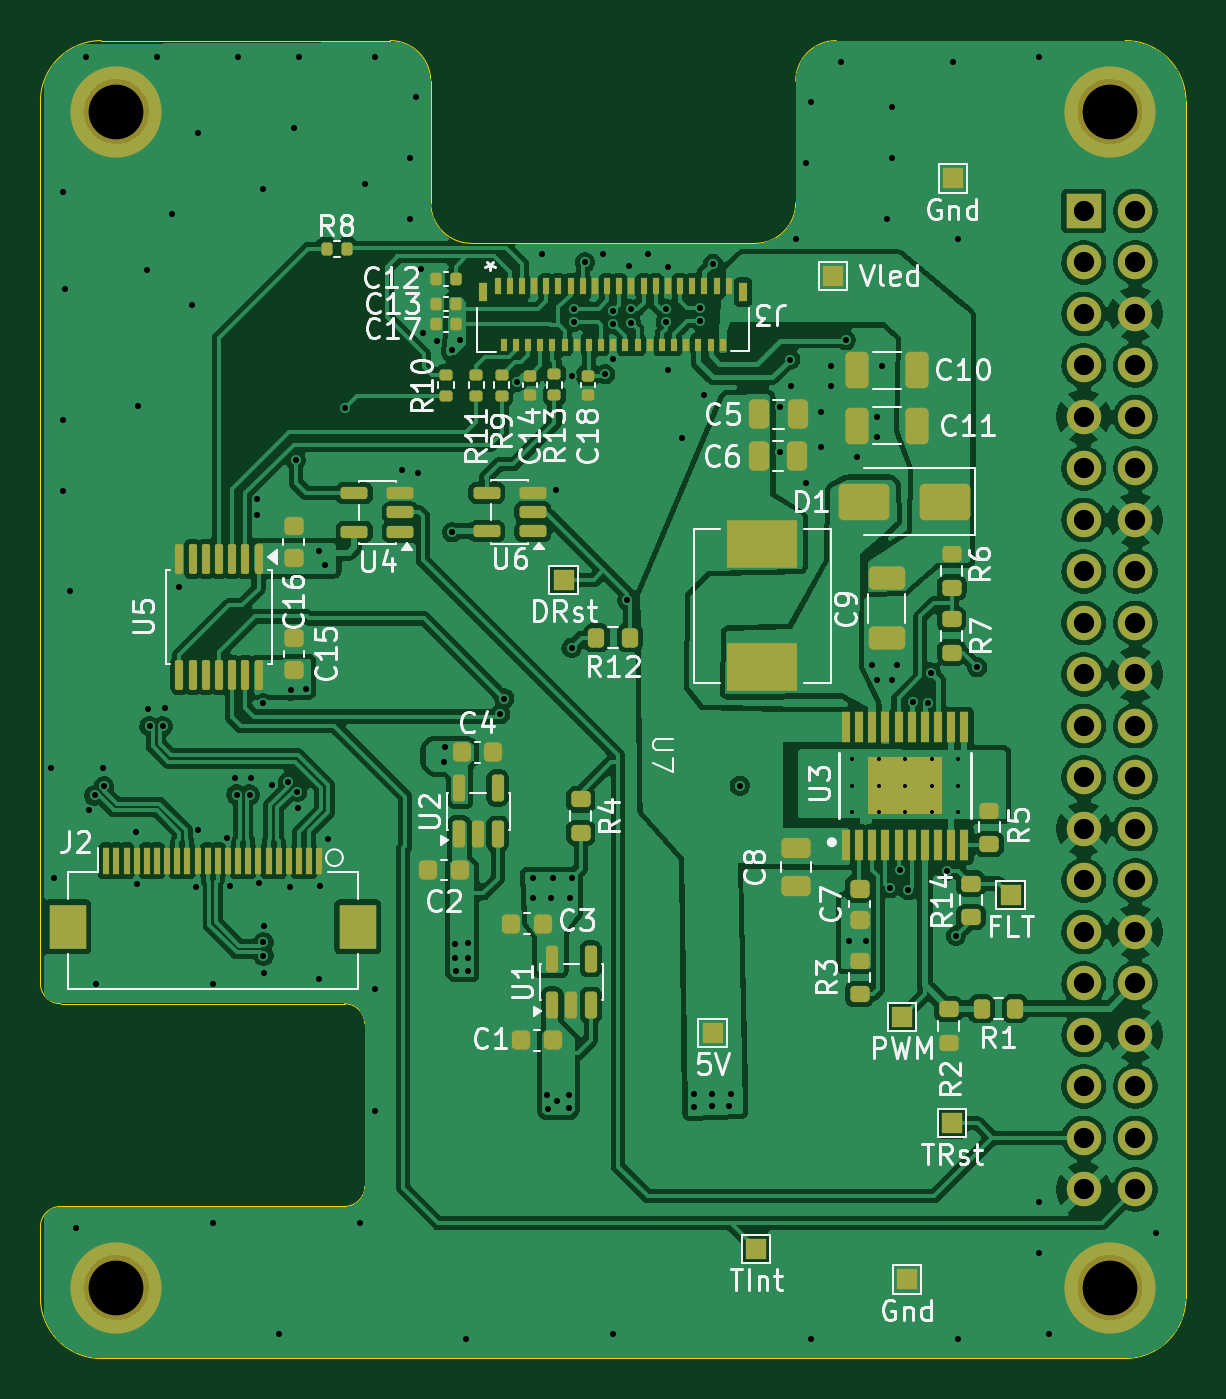
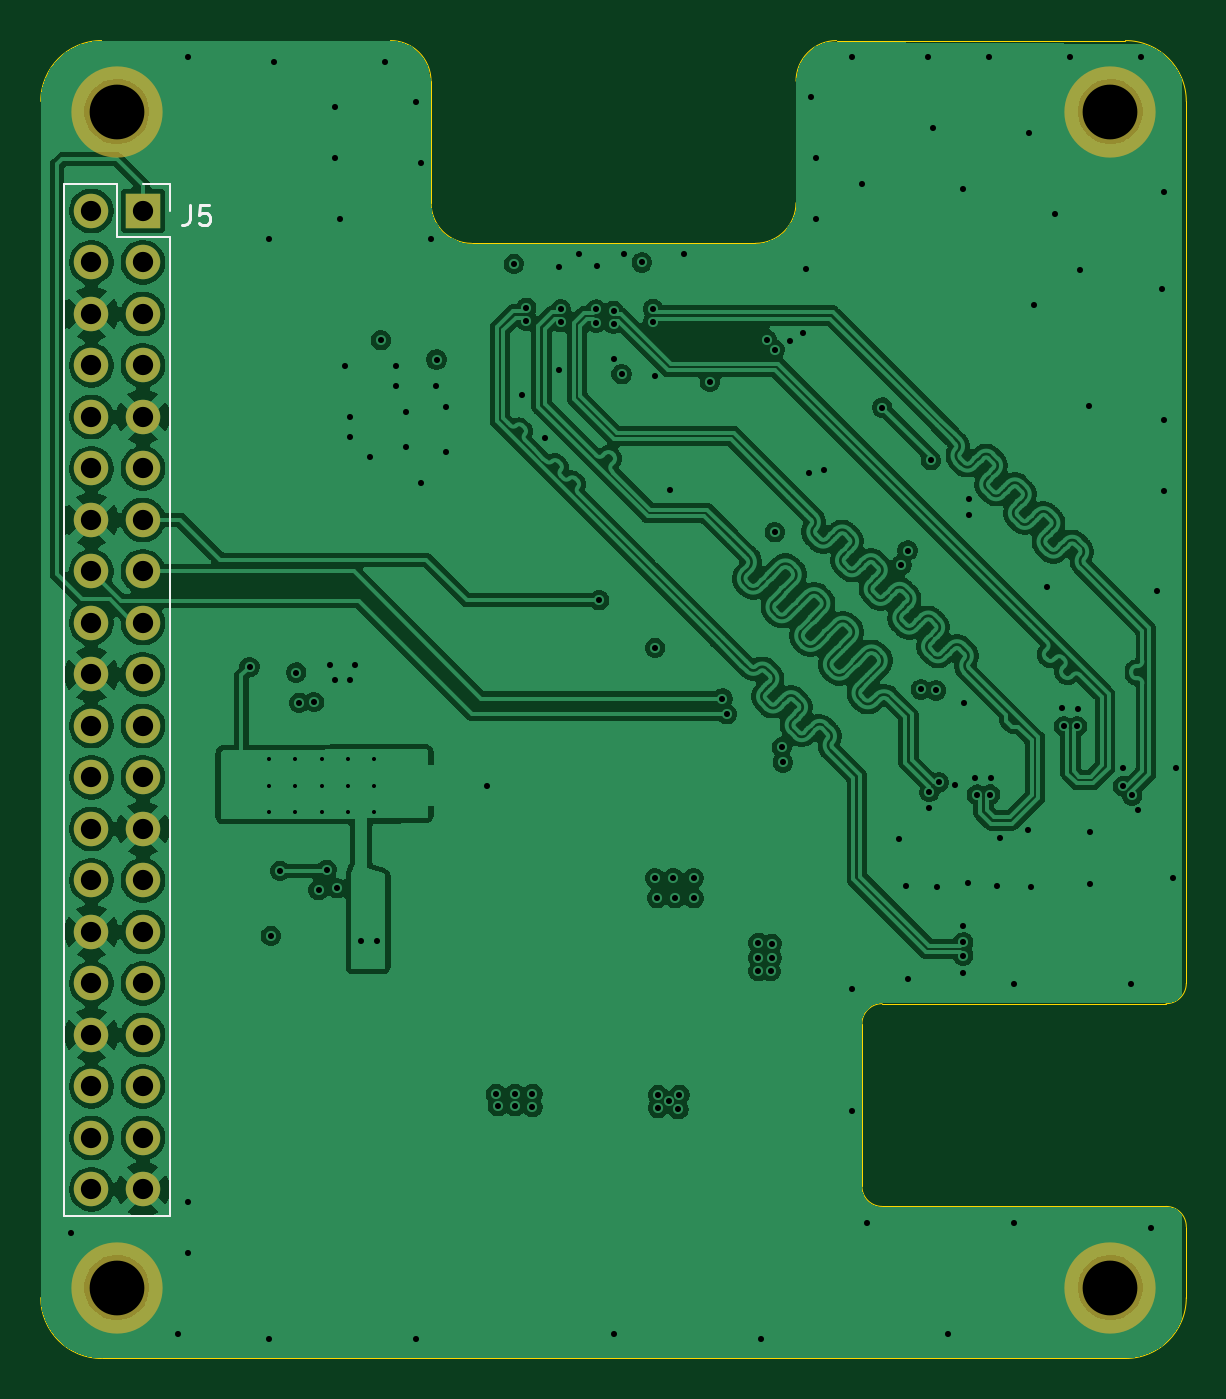
Circuit board: 13 layer files. Board 56.5 x 65.0 mm.
- bottom_copper: tv070hat-B_Cu.gbr (226827 bytes)
- bottom_mask: tv070hat-B_Mask.gbr (1733 bytes)
- paste: tv070hat-B_Paste.gbr (491 bytes)
- bottom_silk: tv070hat-B_Silkscreen.gbr (1961 bytes)
- outline: tv070hat-Edge_Cuts.gbr (2072 bytes)
- top_copper: tv070hat-F_Cu.gbr (272403 bytes)
- top_mask: tv070hat-F_Mask.gbr (11193 bytes)
- paste: tv070hat-F_Paste.gbr (10123 bytes)
- top_silk: tv070hat-F_Silkscreen.gbr (77832 bytes)
- inner_copper: tv070hat-In1_Cu.gbr (152838 bytes)
- inner_copper: tv070hat-In2_Cu.gbr (137713 bytes)
- drill: tv070hat-NPTH.drl (431 bytes)
- drill: tv070hat-PTH.drl (3999 bytes)

=== bottom_copper: tv070hat-B_Cu.gbr (226827 bytes, source omitted) ===
=== bottom_mask: tv070hat-B_Mask.gbr ===
%TF.GenerationSoftware,KiCad,Pcbnew,9.0.9-9.0.9~ubuntu24.04.1*%
%TF.CreationDate,2026-08-12T11:20:00-04:00*%
%TF.ProjectId,tv070hat,74763037-3068-4617-942e-6b696361645f,rev?*%
%TF.SameCoordinates,Original*%
%TF.FileFunction,Soldermask,Bot*%
%TF.FilePolarity,Negative*%
%FSLAX46Y46*%
G04 Gerber Fmt 4.6, Leading zero omitted, Abs format (unit mm)*
G04 Created by KiCad (PCBNEW 9.0.9-9.0.9~ubuntu24.04.1) date 2026-08-12 11:20:00*
%MOMM*%
%LPD*%
G01*
G04 APERTURE LIST*
%ADD10C,4.500000*%
%ADD11R,1.700000X1.700000*%
%ADD12C,1.700000*%
G04 APERTURE END LIST*
D10*
%TO.C,U7*%
X156750000Y-69700000D03*
X107750000Y-69700000D03*
X156750000Y-127700000D03*
X107750000Y-127700000D03*
%TD*%
D11*
%TO.C,J5*%
X155460000Y-74600000D03*
D12*
X158000000Y-74600000D03*
X155460000Y-77140000D03*
X158000000Y-77140000D03*
X155460000Y-79680000D03*
X158000000Y-79680000D03*
X155460000Y-82220000D03*
X158000000Y-82220000D03*
X155460000Y-84760000D03*
X158000000Y-84760000D03*
X155460000Y-87300000D03*
X158000000Y-87300000D03*
X155460000Y-89840000D03*
X158000000Y-89840000D03*
X155460000Y-92380000D03*
X158000000Y-92380000D03*
X155460000Y-94920000D03*
X158000000Y-94920000D03*
X155460000Y-97460000D03*
X158000000Y-97460000D03*
X155460000Y-100000000D03*
X158000000Y-100000000D03*
X155460000Y-102540000D03*
X158000000Y-102540000D03*
X155460000Y-105080000D03*
X158000000Y-105080000D03*
X155460000Y-107620000D03*
X158000000Y-107620000D03*
X155460000Y-110160000D03*
X158000000Y-110160000D03*
X155460000Y-112700000D03*
X158000000Y-112700000D03*
X155460000Y-115240000D03*
X158000000Y-115240000D03*
X155460000Y-117780000D03*
X158000000Y-117780000D03*
X155460000Y-120320000D03*
X158000000Y-120320000D03*
X155460000Y-122860000D03*
X158000000Y-122860000D03*
%TD*%
M02*

=== paste: tv070hat-B_Paste.gbr ===
%TF.GenerationSoftware,KiCad,Pcbnew,9.0.9-9.0.9~ubuntu24.04.1*%
%TF.CreationDate,2026-08-12T11:20:00-04:00*%
%TF.ProjectId,tv070hat,74763037-3068-4617-942e-6b696361645f,rev?*%
%TF.SameCoordinates,Original*%
%TF.FileFunction,Paste,Bot*%
%TF.FilePolarity,Positive*%
%FSLAX46Y46*%
G04 Gerber Fmt 4.6, Leading zero omitted, Abs format (unit mm)*
G04 Created by KiCad (PCBNEW 9.0.9-9.0.9~ubuntu24.04.1) date 2026-08-12 11:20:00*
%MOMM*%
%LPD*%
G01*
G04 APERTURE LIST*
G04 APERTURE END LIST*
M02*

=== bottom_silk: tv070hat-B_Silkscreen.gbr ===
%TF.GenerationSoftware,KiCad,Pcbnew,9.0.9-9.0.9~ubuntu24.04.1*%
%TF.CreationDate,2026-08-12T11:20:00-04:00*%
%TF.ProjectId,tv070hat,74763037-3068-4617-942e-6b696361645f,rev?*%
%TF.SameCoordinates,Original*%
%TF.FileFunction,Legend,Bot*%
%TF.FilePolarity,Positive*%
%FSLAX46Y46*%
G04 Gerber Fmt 4.6, Leading zero omitted, Abs format (unit mm)*
G04 Created by KiCad (PCBNEW 9.0.9-9.0.9~ubuntu24.04.1) date 2026-08-12 11:20:00*
%MOMM*%
%LPD*%
G01*
G04 APERTURE LIST*
%ADD10C,0.150000*%
%ADD11C,0.120000*%
G04 APERTURE END LIST*
D10*
X153133333Y-74304819D02*
X153133333Y-75019104D01*
X153133333Y-75019104D02*
X153180952Y-75161961D01*
X153180952Y-75161961D02*
X153276190Y-75257200D01*
X153276190Y-75257200D02*
X153419047Y-75304819D01*
X153419047Y-75304819D02*
X153514285Y-75304819D01*
X152180952Y-74304819D02*
X152657142Y-74304819D01*
X152657142Y-74304819D02*
X152704761Y-74781009D01*
X152704761Y-74781009D02*
X152657142Y-74733390D01*
X152657142Y-74733390D02*
X152561904Y-74685771D01*
X152561904Y-74685771D02*
X152323809Y-74685771D01*
X152323809Y-74685771D02*
X152228571Y-74733390D01*
X152228571Y-74733390D02*
X152180952Y-74781009D01*
X152180952Y-74781009D02*
X152133333Y-74876247D01*
X152133333Y-74876247D02*
X152133333Y-75114342D01*
X152133333Y-75114342D02*
X152180952Y-75209580D01*
X152180952Y-75209580D02*
X152228571Y-75257200D01*
X152228571Y-75257200D02*
X152323809Y-75304819D01*
X152323809Y-75304819D02*
X152561904Y-75304819D01*
X152561904Y-75304819D02*
X152657142Y-75257200D01*
X152657142Y-75257200D02*
X152704761Y-75209580D01*
D11*
%TO.C,J5*%
X154130000Y-73270000D02*
X154130000Y-74600000D01*
X154130000Y-75870000D02*
X154130000Y-124190000D01*
X155460000Y-73270000D02*
X154130000Y-73270000D01*
X156730000Y-73270000D02*
X156730000Y-75870000D01*
X156730000Y-75870000D02*
X154130000Y-75870000D01*
X159330000Y-73270000D02*
X156730000Y-73270000D01*
X159330000Y-73270000D02*
X159330000Y-124190000D01*
X159330000Y-124190000D02*
X154130000Y-124190000D01*
%TD*%
M02*

=== outline: tv070hat-Edge_Cuts.gbr ===
%TF.GenerationSoftware,KiCad,Pcbnew,9.0.9-9.0.9~ubuntu24.04.1*%
%TF.CreationDate,2026-08-12T11:20:00-04:00*%
%TF.ProjectId,tv070hat,74763037-3068-4617-942e-6b696361645f,rev?*%
%TF.SameCoordinates,Original*%
%TF.FileFunction,Profile,NP*%
%FSLAX46Y46*%
G04 Gerber Fmt 4.6, Leading zero omitted, Abs format (unit mm)*
G04 Created by KiCad (PCBNEW 9.0.9-9.0.9~ubuntu24.04.1) date 2026-08-12 11:20:00*
%MOMM*%
%LPD*%
G01*
G04 APERTURE LIST*
%TA.AperFunction,Profile*%
%ADD10C,0.050000*%
%TD*%
G04 APERTURE END LIST*
D10*
%TO.C,U7*%
X104000000Y-112700000D02*
X104000000Y-69200000D01*
X104000000Y-128200000D02*
X104000000Y-124700000D01*
X105000000Y-123700000D02*
X119000000Y-123700000D01*
X107000001Y-66200000D02*
X121250000Y-66200000D01*
X119000000Y-113700000D02*
X105000000Y-113700000D01*
X120000000Y-122700000D02*
X120000000Y-114700000D01*
X123250000Y-74200000D02*
X123250000Y-68200000D01*
X139250000Y-76200000D02*
X125250000Y-76200000D01*
X141250000Y-68200000D02*
X141250000Y-74200000D01*
X143250000Y-66200000D02*
X157499999Y-66200000D01*
X157500000Y-131200000D02*
X107000000Y-131200000D01*
X160500000Y-69200000D02*
X160500000Y-128200000D01*
X104000000Y-69200000D02*
G75*
G02*
X107000000Y-66200000I3000001J-1D01*
G01*
X104000000Y-124700000D02*
G75*
G02*
X105000000Y-123700000I1000000J0D01*
G01*
X105000000Y-113700000D02*
G75*
G02*
X104000000Y-112700000I0J1000000D01*
G01*
X107000000Y-131200000D02*
G75*
G02*
X104000000Y-128200000I0J3000000D01*
G01*
X119000000Y-113700000D02*
G75*
G02*
X120000000Y-114700000I0J-1000000D01*
G01*
X120000000Y-122700000D02*
G75*
G02*
X119000000Y-123700000I-1000000J0D01*
G01*
X121250000Y-66200000D02*
G75*
G02*
X123250000Y-68200000I1J-1999999D01*
G01*
X125250000Y-76200000D02*
G75*
G02*
X123250000Y-74200000I-1J1999999D01*
G01*
X141250000Y-68200000D02*
G75*
G02*
X143250000Y-66200000I1999999J1D01*
G01*
X141250000Y-74200000D02*
G75*
G02*
X139250000Y-76200000I-1999999J-1D01*
G01*
X157500000Y-66200000D02*
G75*
G02*
X160500000Y-69200000I-1J-3000001D01*
G01*
X160500000Y-128200000D02*
G75*
G02*
X157500000Y-131200000I-3000000J0D01*
G01*
%TD*%
M02*

=== top_copper: tv070hat-F_Cu.gbr (272403 bytes, source omitted) ===
=== top_mask: tv070hat-F_Mask.gbr (11193 bytes, source omitted) ===
=== paste: tv070hat-F_Paste.gbr (10123 bytes, source omitted) ===
=== top_silk: tv070hat-F_Silkscreen.gbr (77832 bytes, source omitted) ===
=== inner_copper: tv070hat-In1_Cu.gbr (152838 bytes, source omitted) ===
=== inner_copper: tv070hat-In2_Cu.gbr (137713 bytes, source omitted) ===
=== drill: tv070hat-NPTH.drl ===
M48
; DRILL file {KiCad 9.0.9-9.0.9~ubuntu24.04.1} date 2026-08-12T11:20:06-0400
; FORMAT={-:-/ absolute / metric / decimal}
; #@! TF.CreationDate,2026-08-12T11:20:06-04:00
; #@! TF.GenerationSoftware,Kicad,Pcbnew,9.0.9-9.0.9~ubuntu24.04.1
; #@! TF.FileFunction,NonPlated,1,4,NPTH
FMAT,2
METRIC
; #@! TA.AperFunction,NonPlated,NPTH,ComponentDrill
T1C2.700
%
G90
G05
T1
X107.75Y-69.7
X107.75Y-127.7
X156.75Y-69.7
X156.75Y-127.7
M30

=== drill: tv070hat-PTH.drl ===
M48
; DRILL file {KiCad 9.0.9-9.0.9~ubuntu24.04.1} date 2026-08-12T11:20:06-0400
; FORMAT={-:-/ absolute / metric / decimal}
; #@! TF.CreationDate,2026-08-12T11:20:06-04:00
; #@! TF.GenerationSoftware,Kicad,Pcbnew,9.0.9-9.0.9~ubuntu24.04.1
; #@! TF.FileFunction,Plated,1,4,PTH
FMAT,2
METRIC
; #@! TA.AperFunction,Plated,PTH,ComponentDrill
T1C0.200
; #@! TA.AperFunction,Plated,PTH,ViaDrill
T2C0.300
; #@! TA.AperFunction,Plated,PTH,ComponentDrill
T3C1.000
%
G90
G05
T1
X144.05Y-101.65
X144.05Y-102.95
X144.05Y-104.25
X145.35Y-101.65
X145.35Y-102.95
X145.35Y-104.25
X146.65Y-101.65
X146.65Y-102.95
X146.65Y-104.25
X147.95Y-101.65
X147.95Y-102.95
X147.95Y-104.25
X149.25Y-101.65
X149.25Y-102.95
X149.25Y-104.25
T2
X104.5Y-102.1
X104.65Y-107.5
X105.1Y-73.65
X105.1Y-84.9
X105.1Y-88.4
X105.2Y-78.45
X105.45Y-93.35
X105.75Y-124.75
X106.25Y-67.0
X106.4Y-104.16
X106.669Y-103.431
X106.75Y-112.75
X107.11Y-102.09
X107.131Y-102.969
X108.73Y-105.23
X108.75Y-107.82
X108.8Y-84.2
X109.25Y-77.5
X109.33Y-99.15
X109.384Y-100.02
X109.75Y-67.0
X110.036Y-100.02
X110.14Y-99.14
X110.5Y-74.75
X110.85Y-93.15
X111.5Y-79.25
X111.66Y-107.95
X111.75Y-70.75
X111.79Y-105.15
X112.5Y-112.75
X112.5Y-124.5
X113.21Y-105.54
X113.34Y-107.88
X113.61Y-102.59
X113.674Y-103.39
X113.75Y-67.0
X114.326Y-103.39
X114.41Y-102.57
X114.7Y-88.8
X114.7Y-89.6
X114.76Y-107.76
X114.98Y-98.89
X115.0Y-73.5
X115.0Y-110.674
X115.0Y-111.326
X115.02Y-109.86
X115.02Y-112.17
X115.4Y-102.9
X115.75Y-130.0
X116.209Y-102.779
X116.29Y-107.93
X116.35Y-98.25
X116.5Y-70.5
X116.6Y-86.9
X116.671Y-103.241
X116.69Y-104.03
X116.75Y-67.0
X117.1Y-98.2
X117.75Y-91.35
X117.75Y-112.5
X117.81Y-107.92
X118.05Y-92.05
X118.19Y-105.57
X119.0Y-84.3
X119.75Y-124.5
X120.0Y-73.25
X120.5Y-67.0
X120.5Y-113.0
X120.5Y-119.0
X121.85Y-87.4
X122.25Y-72.0
X122.25Y-75.0
X122.5Y-69.0
X122.6Y-87.55
X122.75Y-77.45
X122.89Y-80.6
X123.57Y-81.02
X123.9Y-101.8
X123.95Y-101.05
X124.3Y-81.45
X124.3Y-90.45
X124.45Y-110.75
X124.45Y-111.45
X124.5Y-112.1
X124.7Y-80.95
X125.0Y-130.25
X125.1Y-110.7
X125.1Y-111.45
X125.1Y-112.1
X126.67Y-99.42
X126.88Y-98.65
X127.5Y-83.02
X128.3Y-107.5
X128.3Y-108.5
X128.75Y-76.75
X129.0Y-118.2
X129.05Y-118.9
X129.2Y-108.5
X129.3Y-107.5
X129.45Y-88.35
X129.5Y-118.5
X130.05Y-118.2
X130.05Y-118.85
X130.1Y-108.5
X130.2Y-82.75
X130.2Y-96.15
X130.2Y-107.5
X130.3Y-79.424
X130.3Y-80.076
X130.86Y-77.14
X131.75Y-76.75
X131.85Y-82.65
X132.25Y-79.524
X132.25Y-80.176
X132.25Y-81.9
X132.25Y-130.0
X132.95Y-93.8
X133.05Y-77.3
X133.112Y-79.459
X133.112Y-80.111
X133.95Y-76.75
X134.843Y-79.44
X134.843Y-80.092
X134.95Y-77.35
X134.95Y-82.45
X135.65Y-85.8
X136.25Y-118.15
X136.25Y-118.8
X136.55Y-79.374
X136.55Y-80.026
X136.75Y-83.7
X137.1Y-118.15
X137.1Y-118.75
X137.17Y-77.21
X137.95Y-118.75
X138.05Y-118.15
X138.5Y-102.95
X140.5Y-84.25
X140.5Y-86.5
X140.98Y-81.93
X141.0Y-83.25
X141.25Y-76.0
X141.75Y-72.25
X141.75Y-88.0
X142.0Y-69.25
X142.0Y-130.25
X142.5Y-84.5
X142.5Y-86.25
X143.0Y-82.25
X143.0Y-83.25
X143.5Y-67.25
X143.73Y-80.97
X143.9Y-110.6
X144.25Y-86.75
X144.7Y-110.6
X145.0Y-97.0
X145.25Y-84.75
X145.25Y-85.75
X145.25Y-97.75
X145.5Y-82.25
X145.75Y-75.0
X145.9Y-108.0
X146.0Y-69.5
X146.0Y-72.0
X146.0Y-97.75
X146.25Y-97.0
X146.4Y-107.1
X146.8Y-108.1
X147.02Y-98.82
X147.76Y-98.86
X147.9Y-97.37
X148.7Y-107.15
X149.0Y-67.25
X149.15Y-110.35
X149.25Y-76.0
X149.25Y-130.25
X150.2Y-97.1
X153.25Y-67.0
X153.25Y-123.5
X153.25Y-126.0
X153.75Y-130.0
X159.0Y-125.0
T3
X155.46Y-74.6
X155.46Y-77.14
X155.46Y-79.68
X155.46Y-82.22
X155.46Y-84.76
X155.46Y-87.3
X155.46Y-89.84
X155.46Y-92.38
X155.46Y-94.92
X155.46Y-97.46
X155.46Y-100.0
X155.46Y-102.54
X155.46Y-105.08
X155.46Y-107.62
X155.46Y-110.16
X155.46Y-112.7
X155.46Y-115.24
X155.46Y-117.78
X155.46Y-120.32
X155.46Y-122.86
X158.0Y-74.6
X158.0Y-77.14
X158.0Y-79.68
X158.0Y-82.22
X158.0Y-84.76
X158.0Y-87.3
X158.0Y-89.84
X158.0Y-92.38
X158.0Y-94.92
X158.0Y-97.46
X158.0Y-100.0
X158.0Y-102.54
X158.0Y-105.08
X158.0Y-107.62
X158.0Y-110.16
X158.0Y-112.7
X158.0Y-115.24
X158.0Y-117.78
X158.0Y-120.32
X158.0Y-122.86
M30
